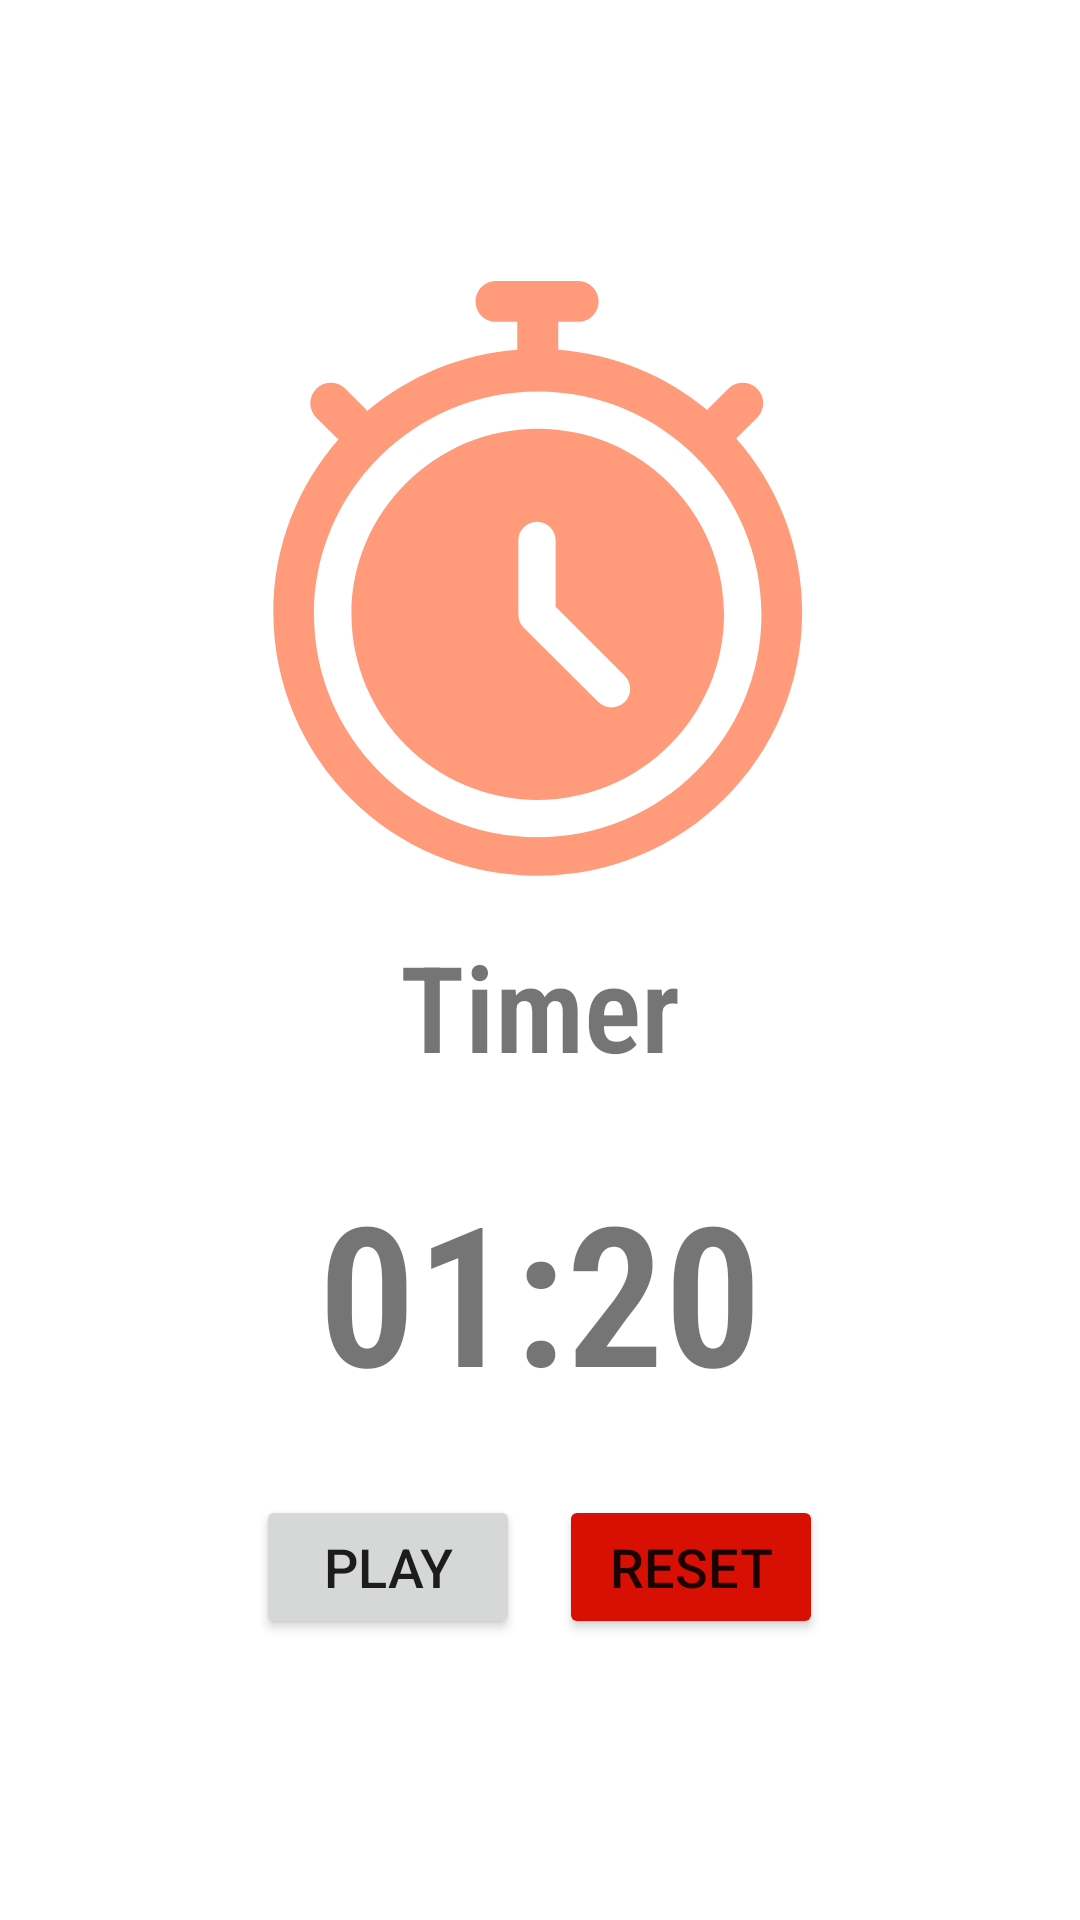

Layout XML and referenced resources for this Android screen:
<!-- AndroidManifest.xml: application theme Theme.Assignment1 -->
<!-- res/layout/activity_timer.xml -->
<?xml version="1.0" encoding="utf-8"?>
<androidx.appcompat.widget.LinearLayoutCompat xmlns:android="http://schemas.android.com/apk/res/android"
    xmlns:app="http://schemas.android.com/apk/res-auto"
    xmlns:tools="http://schemas.android.com/tools"
    android:layout_width="match_parent"
    android:layout_height="match_parent"
    android:gravity="center"
    android:orientation="vertical"
    tools:context=".TimerActivity">

    <ImageView
        android:id="@+id/timerImg"
        android:layout_width="200dp"
        android:layout_height="200dp"
        app:srcCompat="@drawable/timer"
        app:tint="@color/orange_500" />

    <TextView
        android:id="@+id/titleLbl"
        android:layout_width="wrap_content"
        android:layout_height="wrap_content"
        android:layout_marginTop="15dp"
        android:fontFamily="@string/mainFont"
        android:text="@string/timerTitleLbl"
        android:textSize="40sp"
        android:textStyle="bold" />

    <TextView
        android:id="@+id/timerLbl"
        android:layout_width="wrap_content"
        android:layout_height="wrap_content"
        android:layout_marginTop="25dp"
        android:fontFamily="@string/mainFont"
        android:text="@string/timerValHolder"
        android:textSize="65sp"
        android:textStyle="bold" />

    <LinearLayout
        android:layout_width="match_parent"
        android:layout_height="wrap_content"
        android:layout_marginTop="25dp"
        android:gravity="center"
        android:orientation="horizontal">

        <Button
            android:id="@+id/startBtn"
            android:layout_width="wrap_content"
            android:layout_height="wrap_content"
            android:onClick="onStartPauseClick"
            android:text="@string/timerStartBtn"
            android:textSize="18sp" />

        <Button
            android:id="@+id/resetBtn"
            android:layout_width="wrap_content"
            android:layout_height="wrap_content"
            android:layout_marginStart="13dp"
            android:backgroundTint="@color/timerRed"
            android:onClick="onResetClick"
            android:text="@string/timerResetBtn"
            android:textSize="18sp" />
    </LinearLayout>


</androidx.appcompat.widget.LinearLayoutCompat>
<!-- resources referenced by this layout -->
<resources>
  <color name="orange_500">#FF5722</color>
  <color name="timerRed">#D81003</color>
  <!-- drawable timer: vector/xml drawable (drawable-anydpi, 2130 chars, omitted) -->
  <string name="mainFont">sans-serif-condensed-light</string>
  <string name="timerResetBtn">Reset</string>
  <string name="timerStartBtn">Play</string>
  <string name="timerTitleLbl">Timer</string>
  <string name="timerValHolder">01:20</string>
  <style name="Theme.Assignment1" parent="Theme.MaterialComponents.DayNight.DarkActionBar">
          
          <item name="colorPrimary">@color/orange_500</item>
          <item name="colorPrimaryVariant">@color/orange_700</item>
          <item name="colorOnPrimary">@color/white</item>
          
          <item name="colorSecondary">@color/teal_200</item>
          <item name="colorSecondaryVariant">@color/teal_700</item>
          <item name="colorOnSecondary">@color/black</item>
          
          <item name="android:statusBarColor" tools:targetApi="l">?attr/colorPrimaryVariant</item>
          
      </style>
  <color name="orange_700">#E64A19</color>
  <color name="white">#FFFFFFFF</color>
  <color name="teal_200">#FF03DAC5</color>
  <color name="teal_700">#FF018786</color>
  <color name="black">#FF000000</color>
</resources>
